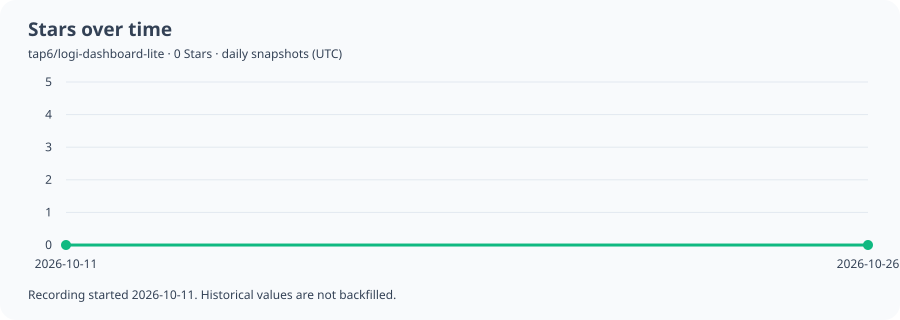

Values plotted in this chart, from the file beside it:
date_utc, stars
2026-10-11, 0
2026-10-12, 0
2026-10-13, 0
2026-10-14, 0
2026-10-15, 0
2026-10-16, 0
2026-10-17, 0
2026-10-18, 0
2026-10-19, 0
2026-10-20, 0
2026-10-21, 0
2026-10-22, 0
2026-10-23, 0
2026-10-24, 0
2026-10-25, 0
2026-10-26, 0
